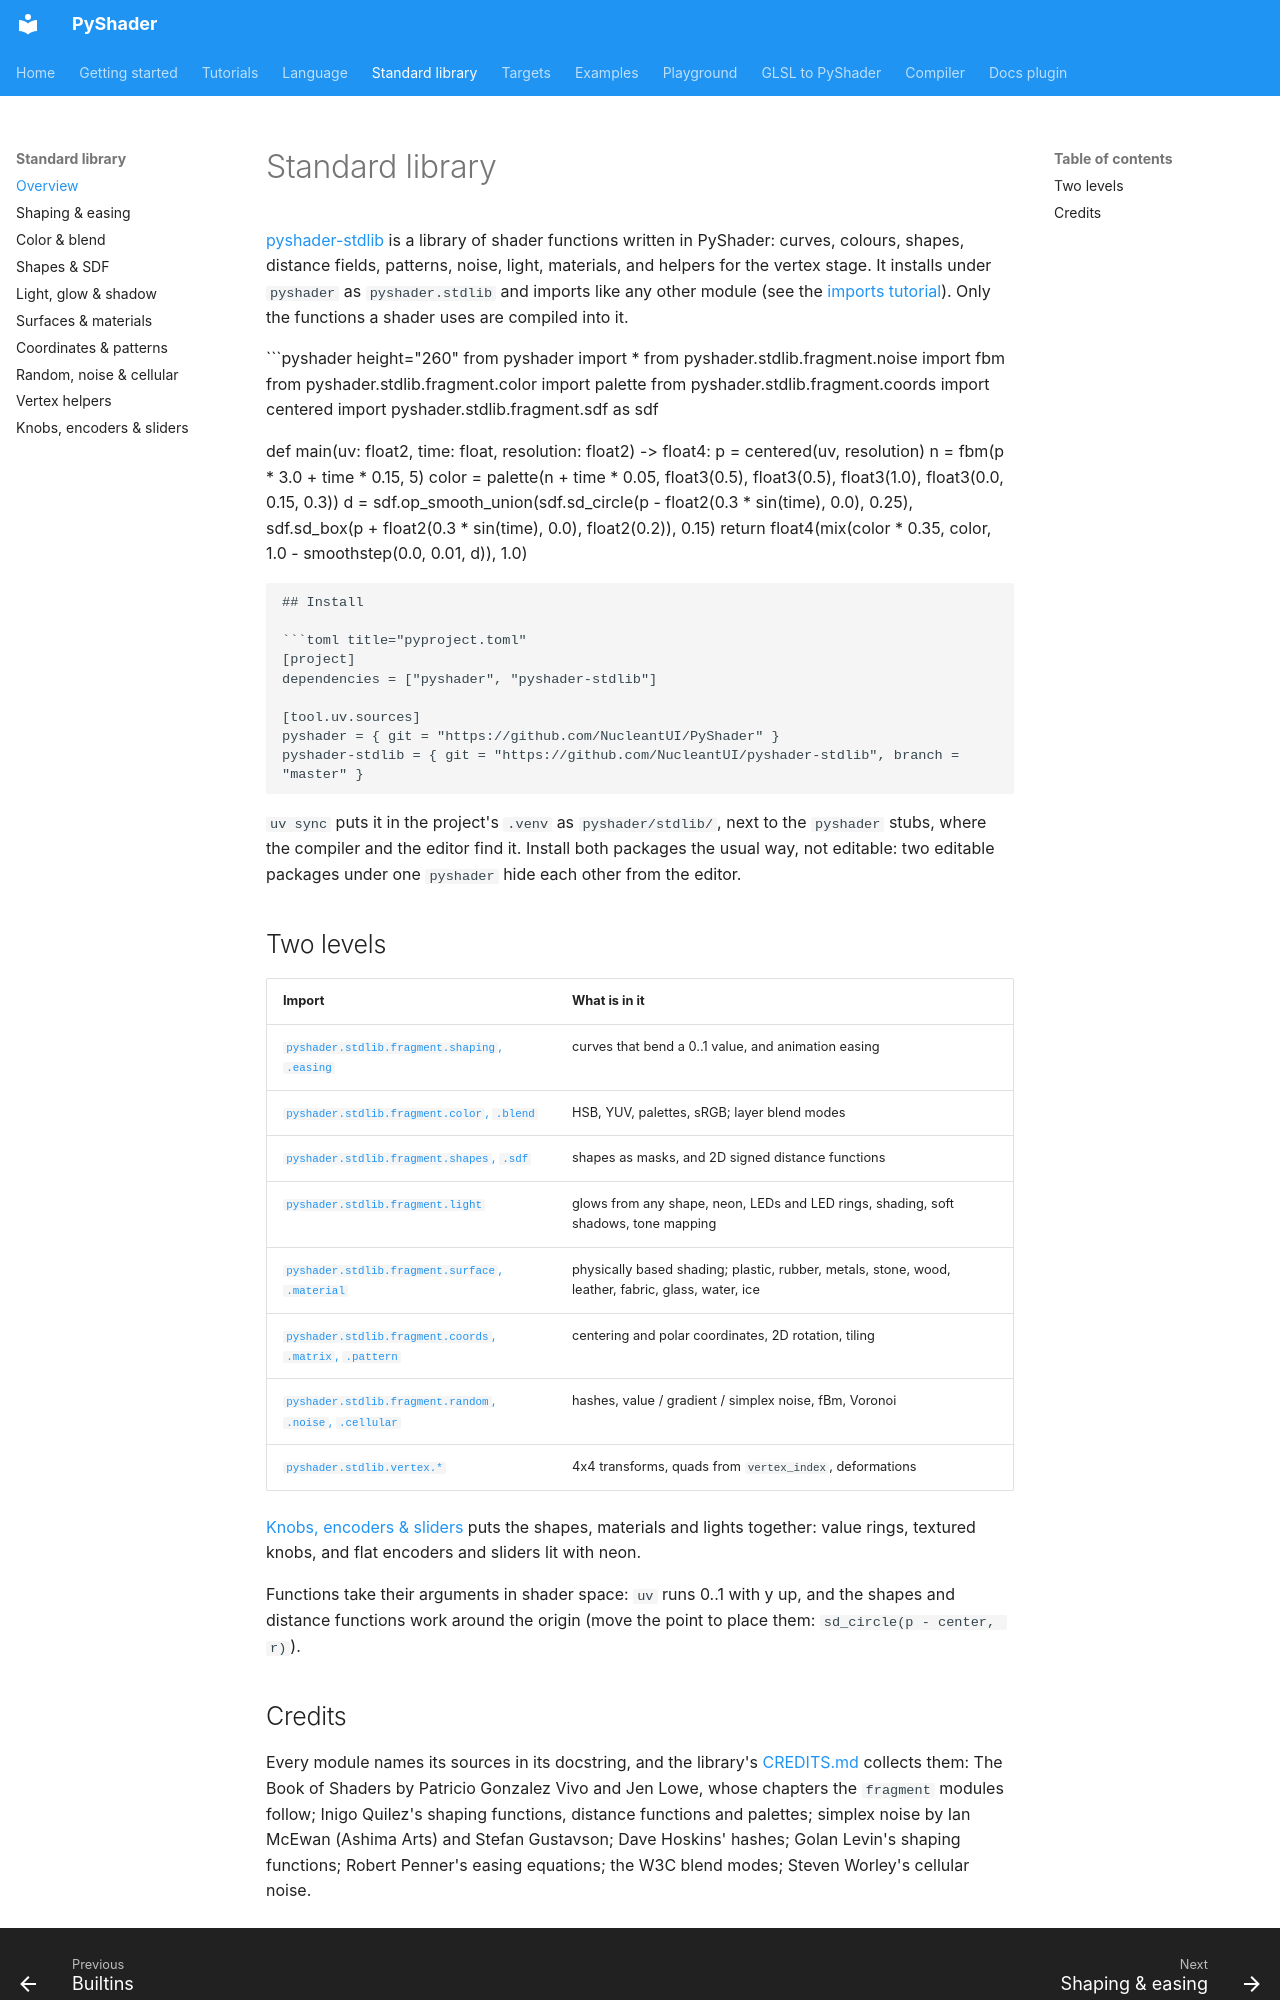

repository: NucleantUI/PyShader · page: stdlib/index.html · generator: mkdocs

# Standard library

[pyshader-stdlib](https://github.com/NucleantUI/pyshader-stdlib) is a library
of shader functions written in PyShader: curves, colours, shapes, distance
fields, patterns, noise, light, materials, and helpers for the vertex stage. It installs under
`pyshader` as `pyshader.stdlib` and imports like any other module (see the
[imports tutorial](../tutorials/imports.md)). Only the functions a shader uses
are compiled into it.

```pyshader height="260"
from pyshader import *
from pyshader.stdlib.fragment.noise import fbm
from pyshader.stdlib.fragment.color import palette
from pyshader.stdlib.fragment.coords import centered
import pyshader.stdlib.fragment.sdf as sdf


def main(uv: float2, time: float, resolution: float2) -> float4:
    p = centered(uv, resolution)
    n = fbm(p * 3.0 + time * 0.15, 5)
    color = palette(n + time * 0.05, float3(0.5), float3(0.5), float3(1.0), float3(0.0, 0.15, 0.3))
    d = sdf.op_smooth_union(sdf.sd_circle(p - float2(0.3 * sin(time), 0.0), 0.25),
                            sdf.sd_box(p + float2(0.3 * sin(time), 0.0), float2(0.2)), 0.15)
    return float4(mix(color * 0.35, color, 1.0 - smoothstep(0.0, 0.01, d)), 1.0)
```

## Install

```toml title="pyproject.toml"
[project]
dependencies = ["pyshader", "pyshader-stdlib"]

[tool.uv.sources]
pyshader = { git = "https://github.com/NucleantUI/PyShader" }
pyshader-stdlib = { git = "https://github.com/NucleantUI/pyshader-stdlib", branch = "master" }
```

`uv sync` puts it in the project's `.venv` as `pyshader/stdlib/`, next to the
`pyshader` stubs, where the compiler and the editor find it. Install both
packages the usual way, not editable: two editable packages under one
`pyshader` hide each other from the editor.

## Two levels

| Import | What is in it |
|---|---|
| [`pyshader.stdlib.fragment.shaping`, `.easing`](shaping.md) | curves that bend a 0..1 value, and animation easing |
| [`pyshader.stdlib.fragment.color`, `.blend`](color.md) | HSB, YUV, palettes, sRGB; layer blend modes |
| [`pyshader.stdlib.fragment.shapes`, `.sdf`](shapes.md) | shapes as masks, and 2D signed distance functions |
| [`pyshader.stdlib.fragment.light`](light.md) | glows from any shape, neon, LEDs and LED rings, shading, soft shadows, tone mapping |
| [`pyshader.stdlib.fragment.surface`, `.material`](materials.md) | physically based shading; plastic, rubber, metals, stone, wood, leather, fabric, glass, water, ice |
| [`pyshader.stdlib.fragment.coords`, `.matrix`, `.pattern`](patterns.md) | centering and polar coordinates, 2D rotation, tiling |
| [`pyshader.stdlib.fragment.random`, `.noise`, `.cellular`](noise.md) | hashes, value / gradient / simplex noise, fBm, Voronoi |
| [`pyshader.stdlib.vertex.*`](vertex.md) | 4x4 transforms, quads from `vertex_index`, deformations |

[Knobs, encoders & sliders](encoders-sliders.md) puts the shapes, materials
and lights together: value rings, textured knobs, and flat encoders and
sliders lit with neon.

Functions take their arguments in shader space: `uv` runs 0..1 with y up,
and the shapes and distance functions work around the origin (move the point
to place them: `sd_circle(p - center, r)`).
